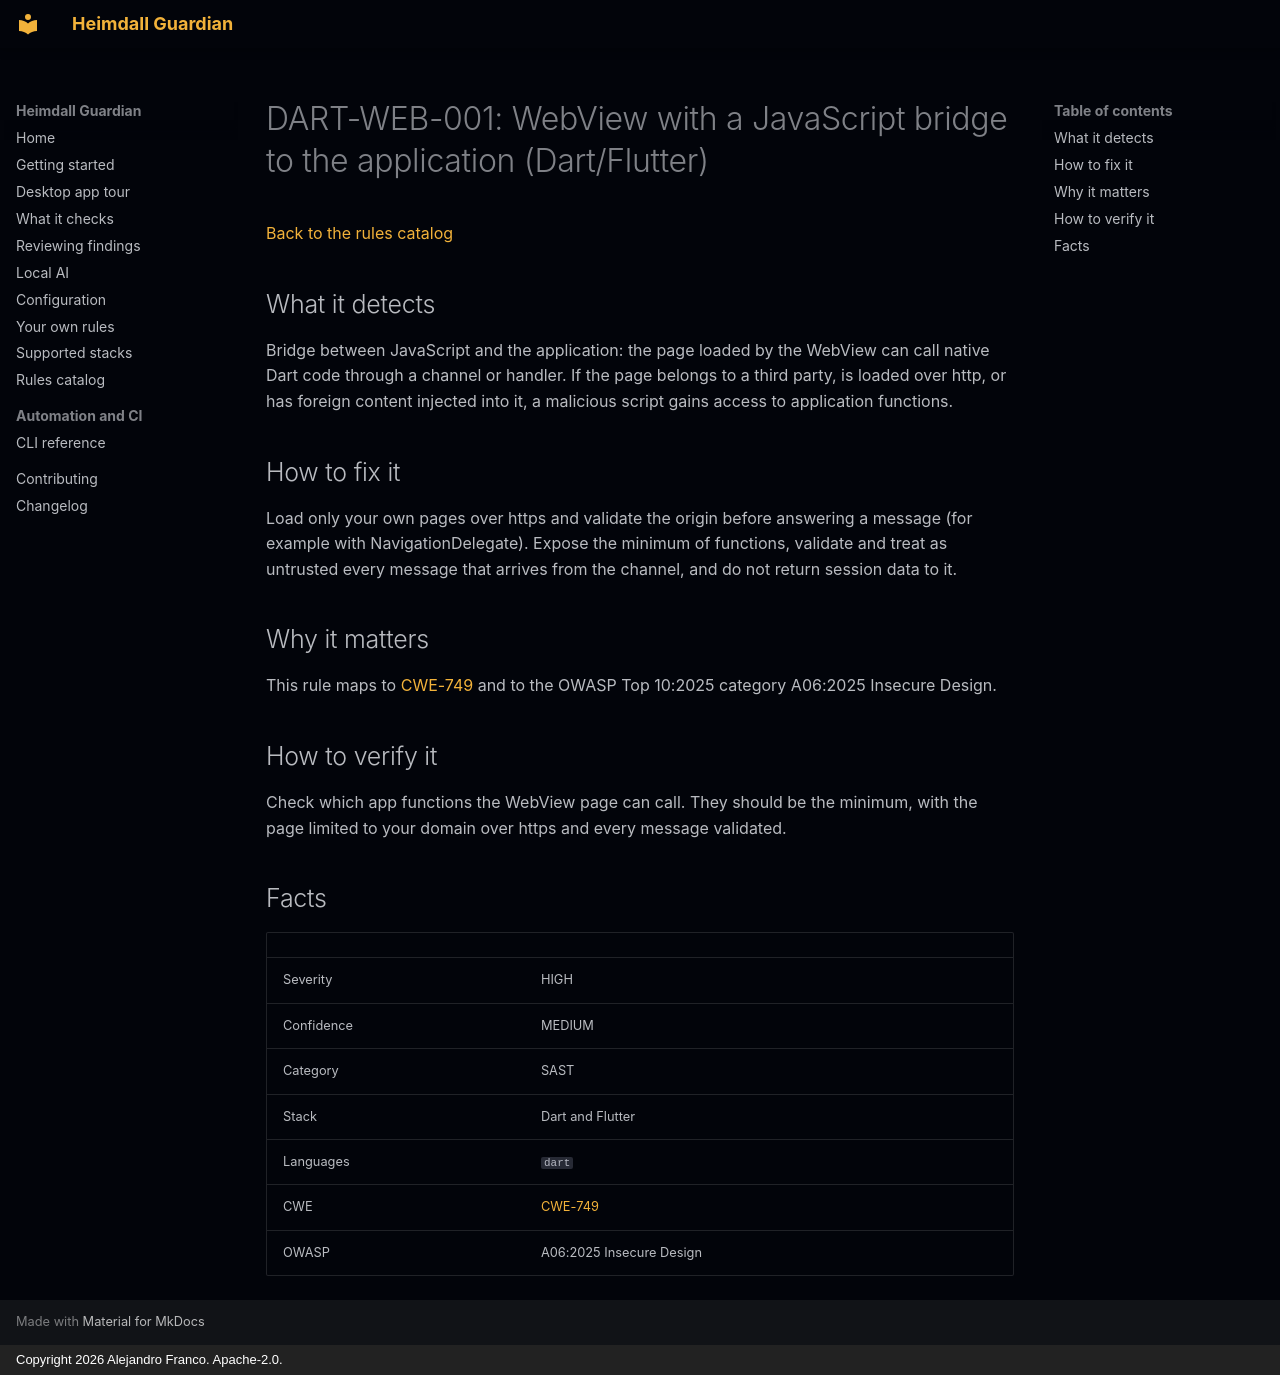

repository: jafrancov/heimdall-guardian · page: rules/DART-WEB-001/index.html · generator: mkdocs · copyright: Copyright 2026 Alejandro Franco. Apache-2.0.

# DART-WEB-001: WebView with a JavaScript bridge to the application (Dart/Flutter)

[Back to the rules catalog](index.md)

## What it detects

Bridge between JavaScript and the application: the page loaded by the WebView can call native Dart code through a channel or handler. If the page belongs to a third party, is loaded over http, or has foreign content injected into it, a malicious script gains access to application functions.

## How to fix it

Load only your own pages over https and validate the origin before answering a message (for example with NavigationDelegate). Expose the minimum of functions, validate and treat as untrusted every message that arrives from the channel, and do not return session data to it.

## Why it matters

This rule maps to [CWE-749](https://cwe.mitre.org/data/definitions/749.html) and to the OWASP Top 10:2025 category A06:2025 Insecure Design.

## How to verify it

Check which app functions the WebView page can call. They should be the minimum, with the page limited to your domain over https and every message validated.

## Facts

| | |
|---|---|
| Severity | HIGH |
| Confidence | MEDIUM |
| Category | SAST |
| Stack | Dart and Flutter |
| Languages | `dart` |
| CWE | [CWE-749](https://cwe.mitre.org/data/definitions/749.html) |
| OWASP | A06:2025 Insecure Design |
